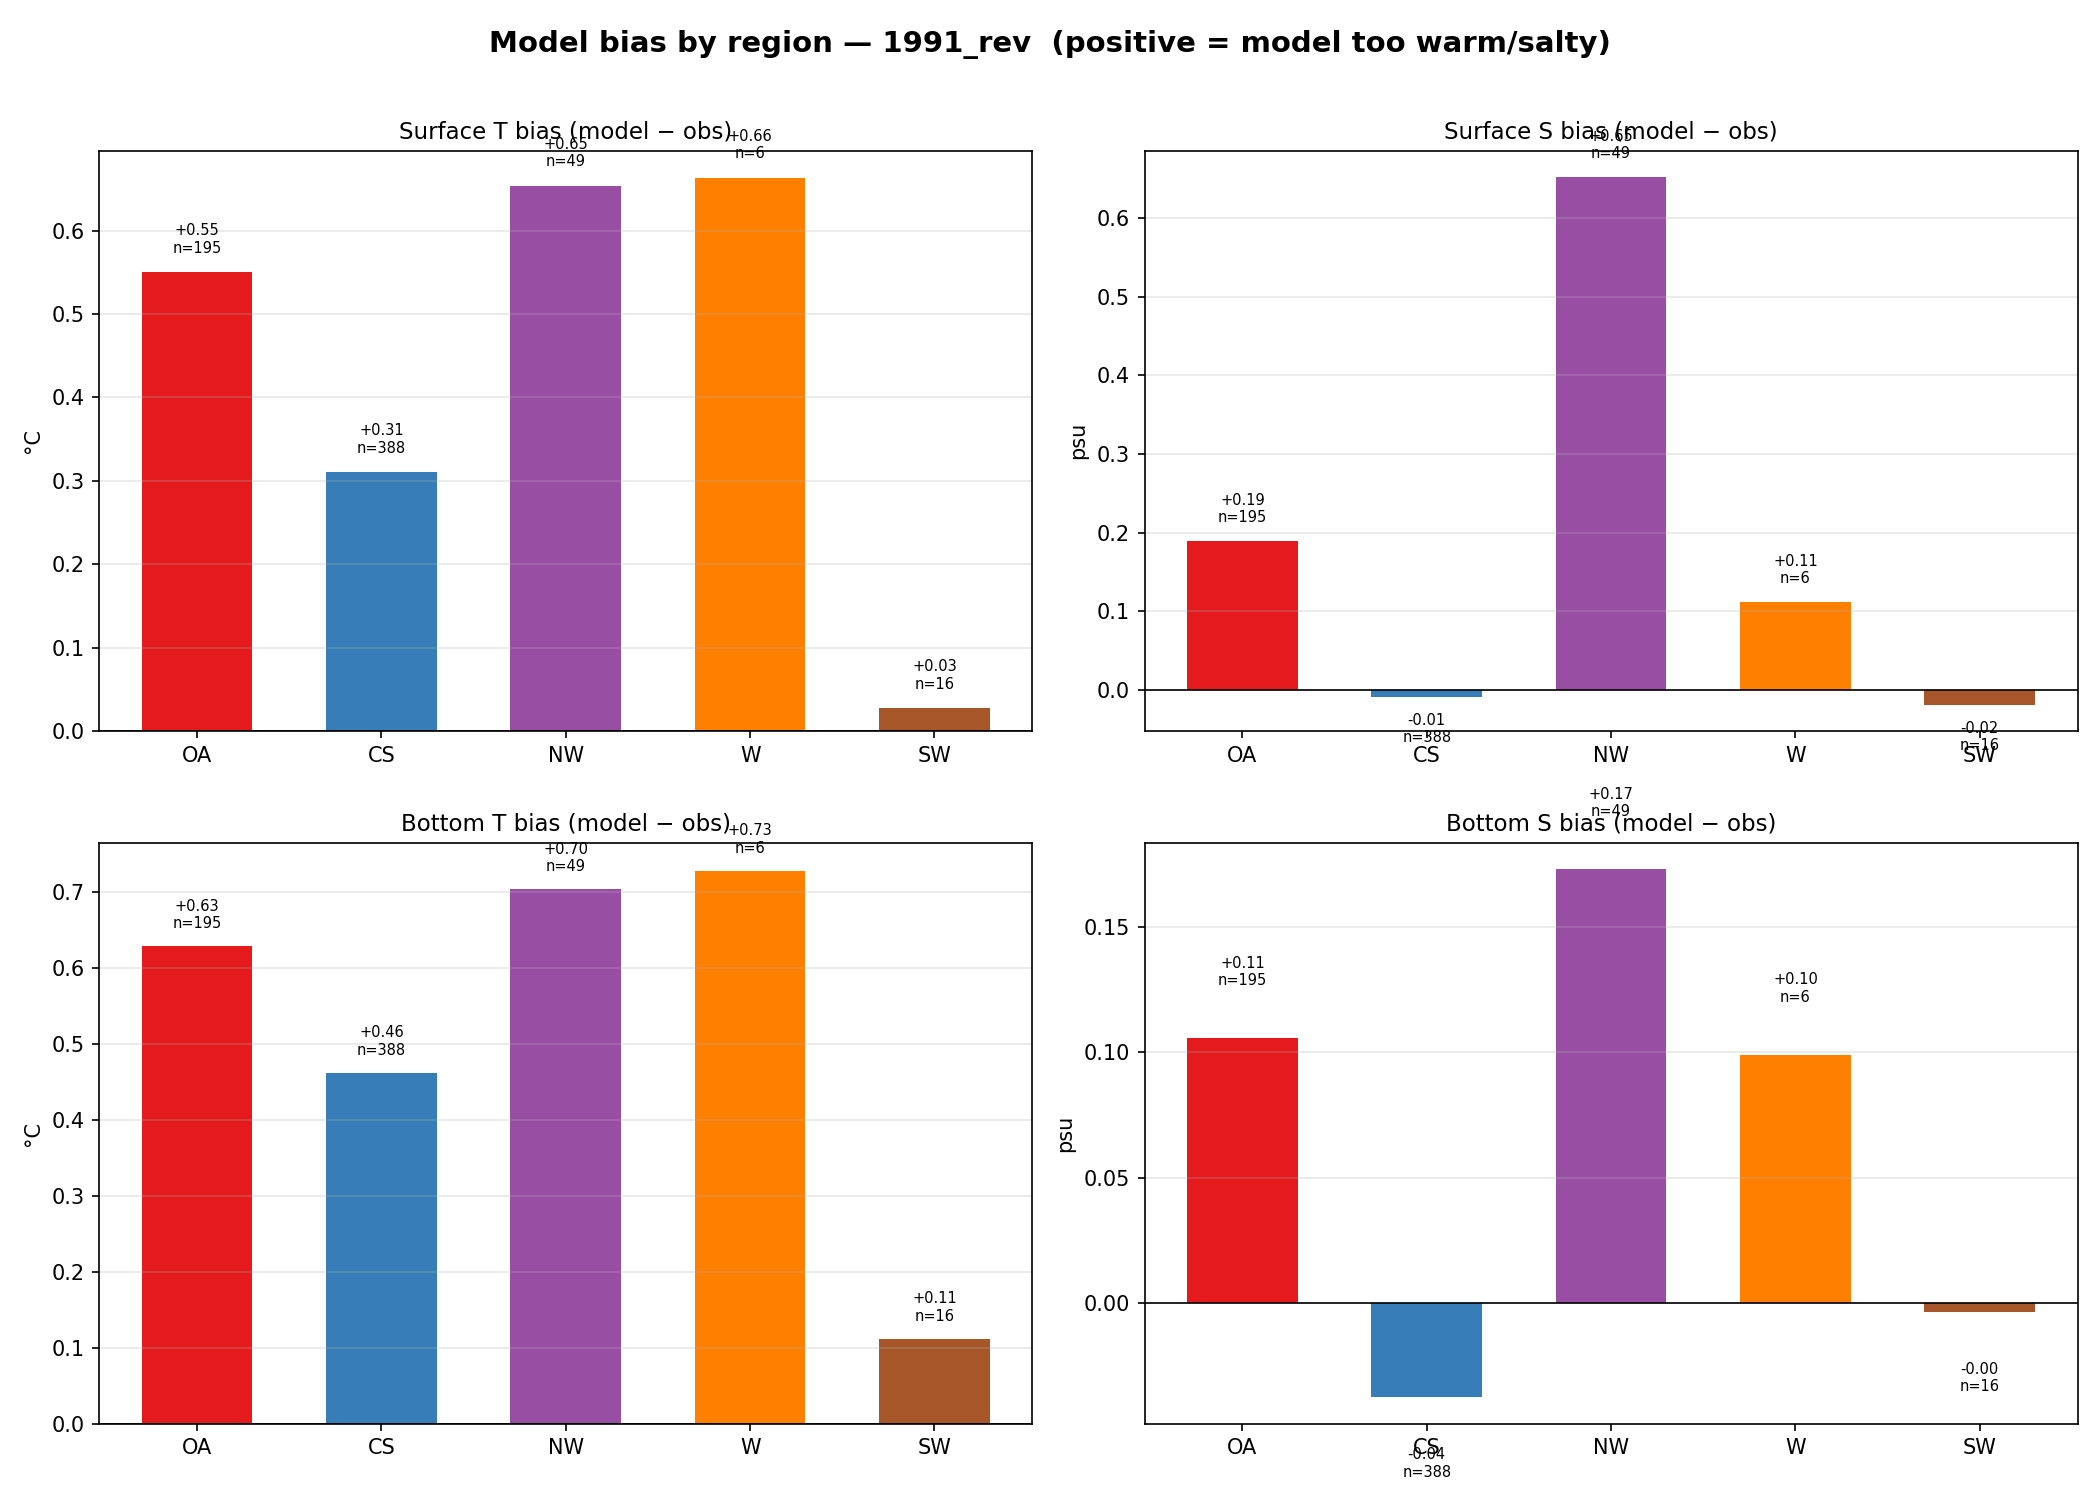

The table this chart was drawn from, first rows:
region, level, var, bias, rmse, n
OA, surf, T, 0.5498, 0.7461, 195
OA, surf, S, 0.1891, 0.7042, 195
OA, bot, T, 0.6286, 0.7884, 195
OA, bot, S, 0.1058, 0.3554, 195
CS, surf, T, 0.3101, 0.4585, 388
CS, surf, S, -0.009086, 0.1489, 388
CS, bot, T, 0.4616, 0.5837, 388
CS, bot, S, -0.03786, 0.2089, 388
NW, surf, T, 0.6535, 0.9373, 49
NW, surf, S, 0.6525, 2.712, 49
NW, bot, T, 0.7037, 0.9088, 49
NW, bot, S, 0.1732, 0.2891, 49
W, surf, T, 0.6628, 0.9116, 6
W, surf, S, 0.1116, 0.2044, 6
W, bot, T, 0.728, 0.9404, 6
W, bot, S, 0.09915, 0.1886, 6
SW, surf, T, 0.02722, 0.4298, 16
SW, surf, S, -0.019, 0.1802, 16
SW, bot, T, 0.1118, 0.4819, 16
SW, bot, S, -0.003584, 0.2178, 16
